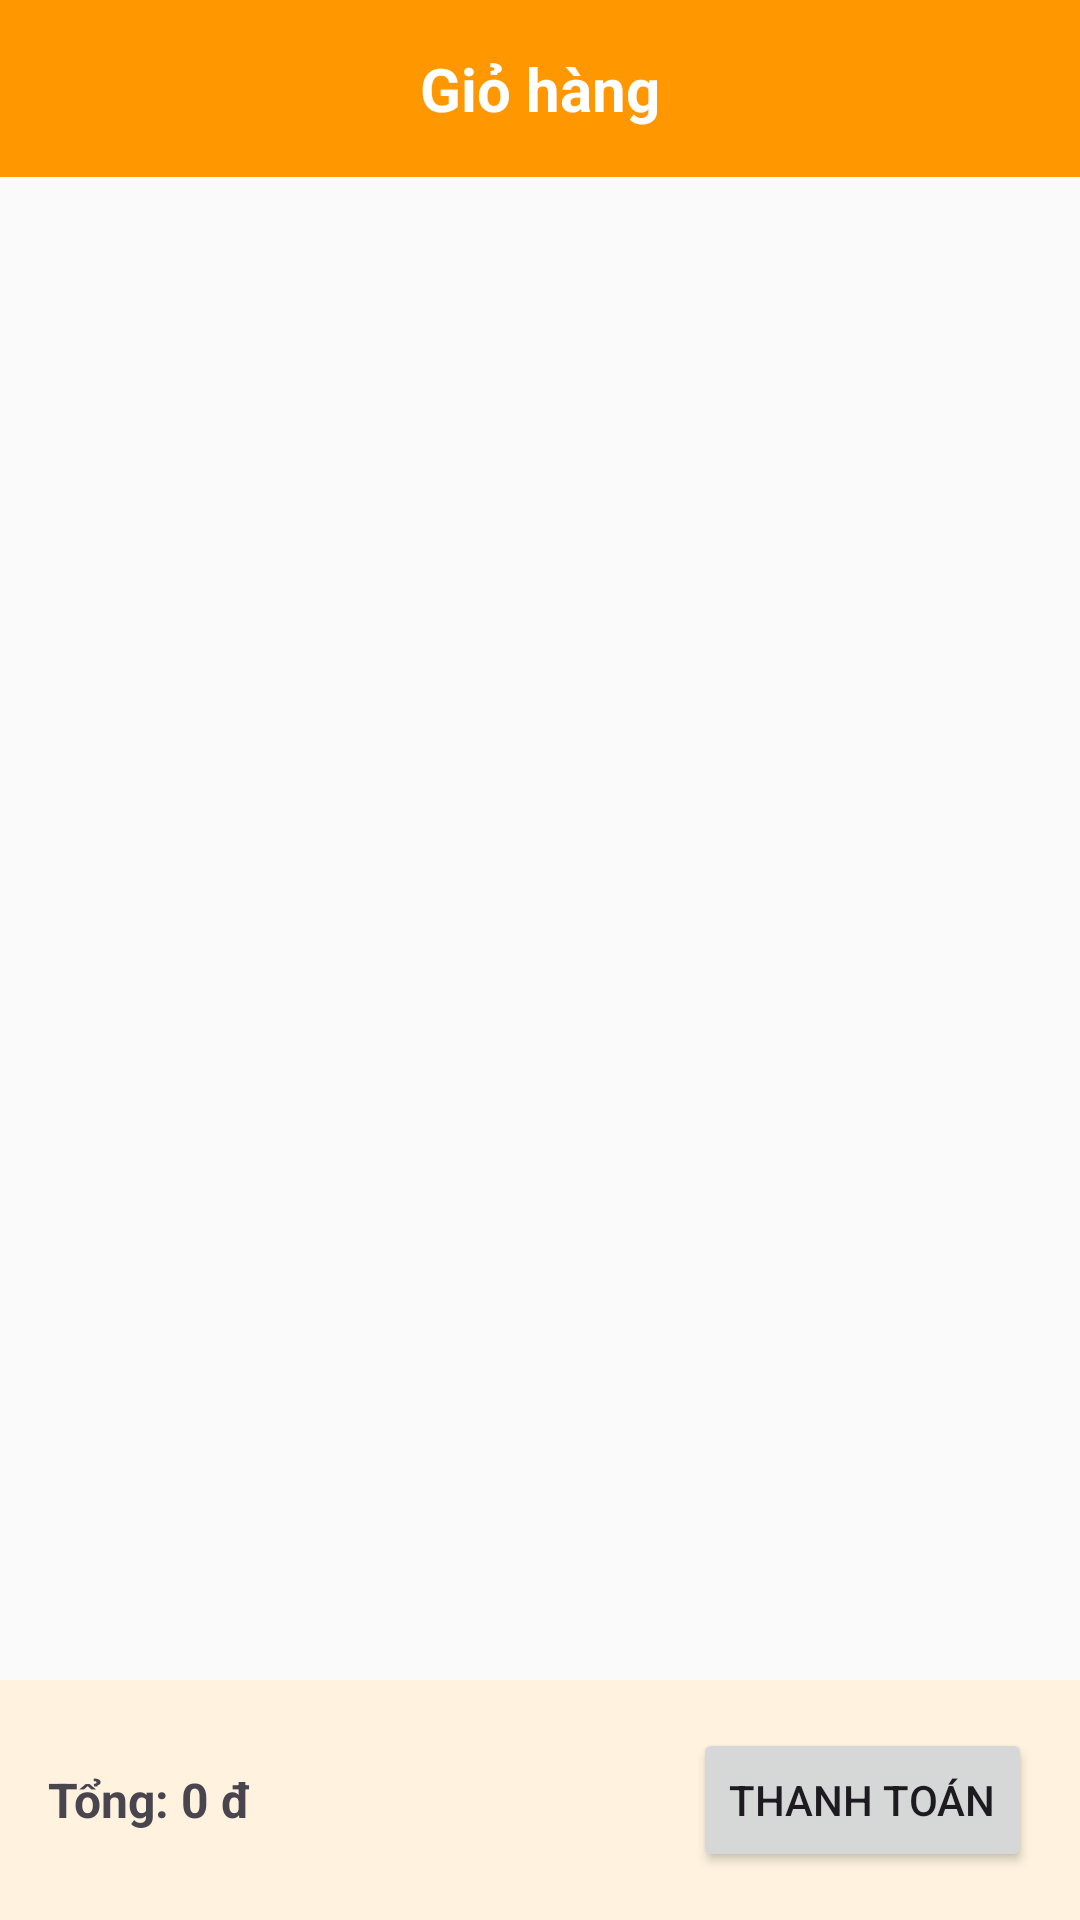

Produce the Android XML layout that renders to this screen, including the resource entries it uses.
<!-- AndroidManifest.xml: application theme Theme.Ass_RestAPI -->
<!-- res/layout/fragment_cart.xml -->
<?xml version="1.0" encoding="utf-8"?>
<LinearLayout xmlns:android="http://schemas.android.com/apk/res/android"
    android:orientation="vertical"
    android:layout_width="match_parent"
    android:layout_height="match_parent"
    android:background="#FAFAFA">

    <TextView
        android:id="@+id/tvTitle"
        android:layout_width="match_parent"
        android:layout_height="wrap_content"
        android:text="Giỏ hàng"
        android:textSize="20sp"
        android:textStyle="bold"
        android:padding="16dp"
        android:gravity="center"
        android:background="#FF9800"
        android:textColor="#FFFFFF"/>

    <androidx.recyclerview.widget.RecyclerView
        android:id="@+id/rvCart"
        android:layout_width="match_parent"
        android:layout_height="0dp"
        android:layout_weight="1"/>

    <LinearLayout
        android:layout_width="match_parent"
        android:layout_height="wrap_content"
        android:orientation="horizontal"
        android:padding="16dp"
        android:background="#FFF3E0"
        android:gravity="center_vertical">

        <TextView
            android:id="@+id/tvTotal"
            android:layout_width="0dp"
            android:layout_height="wrap_content"
            android:text="Tổng: 0 đ"
            android:textSize="16sp"
            android:textStyle="bold"
            android:layout_weight="1"/>

        <Button
            android:id="@+id/btnCheckout"
            android:layout_width="wrap_content"
            android:layout_height="wrap_content"
            android:text="Thanh toán"/>
    </LinearLayout>
</LinearLayout>
<!-- resources referenced by this layout -->
<resources>
  <style name="Theme.Ass_RestAPI" parent="Theme.Material3.DayNight.NoActionBar">
          
          <item name="colorPrimary">@color/purple_500</item>
          <item name="colorPrimaryVariant">@color/purple_700</item>
          <item name="colorOnPrimary">@color/white</item>
          
          <item name="colorSecondary">@color/teal_200</item>
          <item name="colorSecondaryVariant">@color/teal_700</item>
          <item name="colorOnSecondary">@color/black</item>
          
          <item name="android:statusBarColor">?attr/colorPrimaryVariant</item>
          
      </style>
  <color name="purple_500">#FF6200EE</color>
  <color name="purple_700">#FF3700B3</color>
  <color name="white">#FFFFFF</color>
  <color name="teal_200">#FF03DAC5</color>
  <color name="teal_700">#FF018786</color>
  <color name="black">#000000</color>
</resources>
